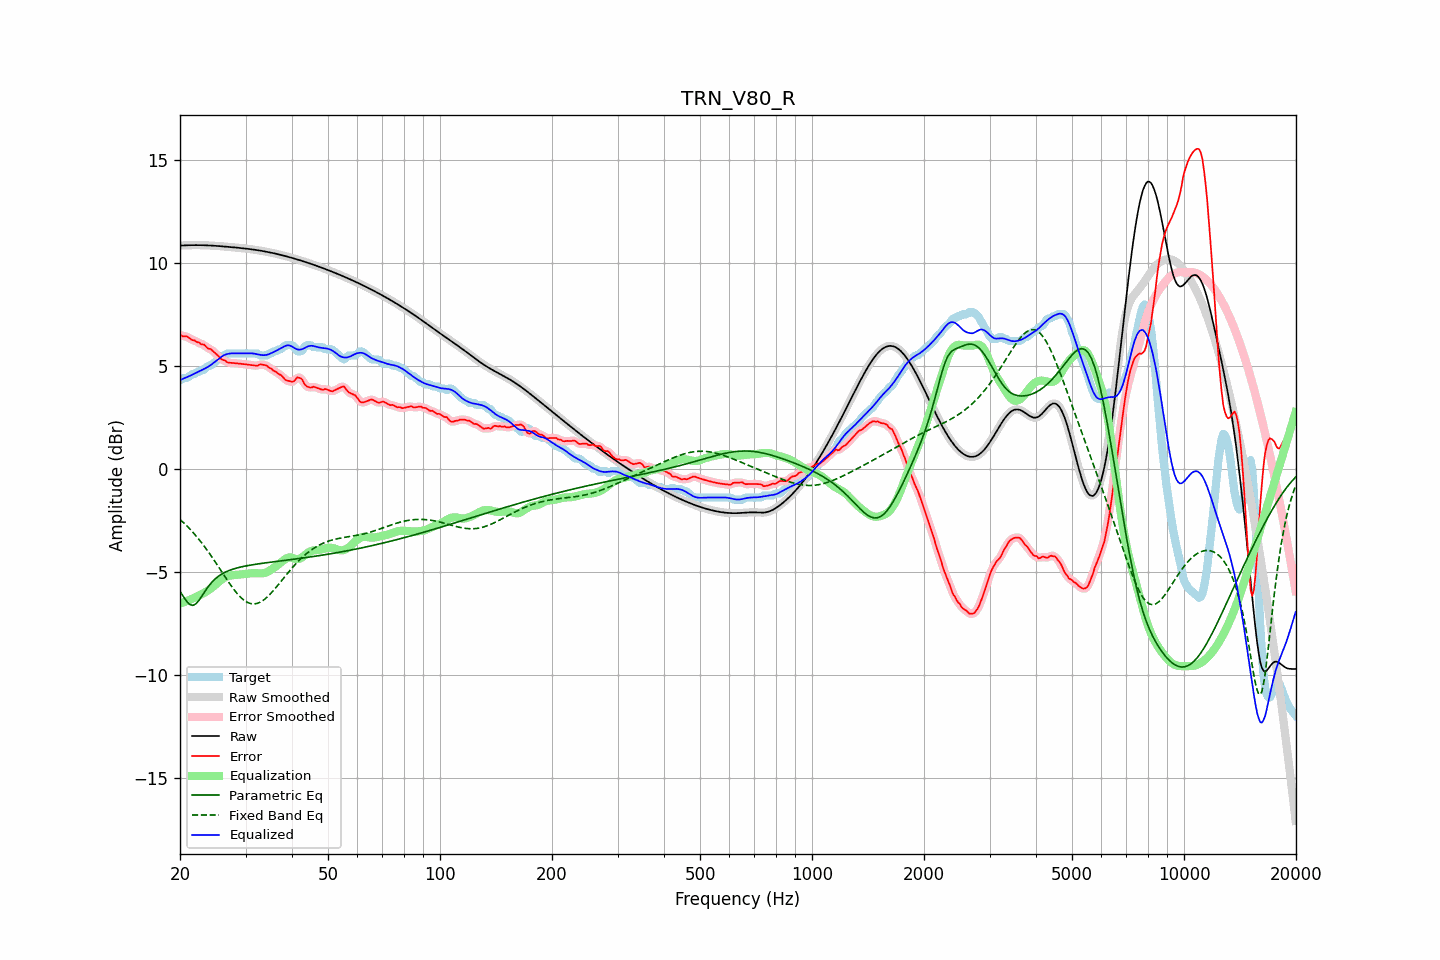

The table this chart was drawn from, first rows:
frequency, raw, error, smoothed, error_smoothed, equalization, parametric_eq, fixed_band_eq, equalized_raw, equalized_smoothed, target
20.00, 10.85, 6.54, 10.85, 6.52, -6.53, -5.94, -2.44, 4.32, 4.32, 4.32
20.20, 10.86, 6.49, 10.86, 6.50, -6.50, -6.06, -2.51, 4.36, 4.36, 4.37
20.40, 10.86, 6.44, 10.86, 6.47, -6.47, -6.18, -2.58, 4.39, 4.39, 4.42
20.61, 10.87, 6.45, 10.87, 6.45, -6.44, -6.29, -2.66, 4.42, 4.42, 4.42
20.81, 10.87, 6.45, 10.87, 6.43, -6.41, -6.41, -2.74, 4.46, 4.46, 4.42
21.02, 10.87, 6.41, 10.87, 6.40, -6.38, -6.49, -2.82, 4.49, 4.49, 4.46
21.23, 10.87, 6.35, 10.87, 6.35, -6.35, -6.57, -2.90, 4.52, 4.52, 4.53
21.44, 10.88, 6.30, 10.88, 6.31, -6.32, -6.60, -2.98, 4.56, 4.56, 4.58
21.66, 10.88, 6.26, 10.88, 6.27, -6.28, -6.62, -3.07, 4.60, 4.60, 4.62
21.87, 10.88, 6.26, 10.88, 6.23, -6.24, -6.58, -3.15, 4.64, 4.64, 4.62
22.09, 10.88, 6.19, 10.88, 6.21, -6.20, -6.54, -3.24, 4.67, 4.67, 4.68
22.31, 10.88, 6.16, 10.88, 6.17, -6.17, -6.44, -3.34, 4.71, 4.71, 4.72
22.54, 10.88, 6.14, 10.88, 6.12, -6.13, -6.35, -3.43, 4.75, 4.75, 4.73
22.76, 10.88, 6.07, 10.88, 6.09, -6.09, -6.23, -3.53, 4.79, 4.79, 4.81
22.99, 10.87, 6.05, 10.87, 6.06, -6.05, -6.12, -3.63, 4.82, 4.82, 4.82
23.22, 10.87, 6.05, 10.87, 6.01, -6.01, -6.00, -3.74, 4.86, 4.86, 4.83
23.45, 10.87, 5.97, 10.87, 5.96, -5.96, -5.88, -3.84, 4.90, 4.90, 4.90
23.69, 10.87, 5.88, 10.87, 5.91, -5.92, -5.77, -3.95, 4.95, 4.95, 4.98
23.92, 10.86, 5.84, 10.86, 5.85, -5.87, -5.66, -4.06, 4.99, 4.99, 5.02
24.16, 10.86, 5.84, 10.86, 5.81, -5.81, -5.57, -4.17, 5.05, 5.05, 5.02
24.40, 10.85, 5.77, 10.85, 5.76, -5.75, -5.48, -4.28, 5.11, 5.11, 5.09
24.65, 10.85, 5.69, 10.85, 5.70, -5.68, -5.40, -4.40, 5.17, 5.17, 5.16
24.89, 10.84, 5.63, 10.84, 5.63, -5.62, -5.32, -4.51, 5.23, 5.23, 5.22
25.14, 10.84, 5.56, 10.84, 5.55, -5.55, -5.26, -4.63, 5.29, 5.29, 5.28
25.39, 10.83, 5.48, 10.83, 5.47, -5.48, -5.20, -4.75, 5.35, 5.35, 5.35
25.65, 10.83, 5.39, 10.83, 5.40, -5.42, -5.15, -4.87, 5.41, 5.41, 5.43
25.91, 10.82, 5.32, 10.82, 5.34, -5.35, -5.09, -4.99, 5.47, 5.47, 5.50
26.16, 10.81, 5.29, 10.81, 5.29, -5.30, -5.05, -5.11, 5.51, 5.52, 5.52
26.43, 10.81, 5.28, 10.81, 5.25, -5.25, -5.01, -5.23, 5.55, 5.55, 5.53
26.69, 10.80, 5.21, 10.80, 5.22, -5.22, -4.97, -5.34, 5.58, 5.58, 5.59
26.96, 10.79, 5.17, 10.79, 5.19, -5.19, -4.94, -5.46, 5.60, 5.60, 5.62
27.23, 10.79, 5.17, 10.79, 5.16, -5.17, -4.91, -5.57, 5.61, 5.61, 5.62
27.50, 10.78, 5.16, 10.78, 5.16, -5.16, -4.88, -5.68, 5.62, 5.62, 5.62
27.77, 10.77, 5.15, 10.77, 5.15, -5.15, -4.86, -5.79, 5.62, 5.62, 5.62
28.05, 10.77, 5.15, 10.76, 5.15, -5.14, -4.83, -5.89, 5.63, 5.63, 5.62
28.33, 10.76, 5.14, 10.76, 5.14, -5.13, -4.81, -5.99, 5.62, 5.62, 5.62
28.62, 10.75, 5.13, 10.75, 5.13, -5.13, -4.79, -6.08, 5.62, 5.62, 5.62
28.90, 10.74, 5.12, 10.74, 5.12, -5.12, -4.77, -6.16, 5.62, 5.62, 5.62
29.19, 10.73, 5.11, 10.73, 5.11, -5.11, -4.75, -6.25, 5.62, 5.62, 5.62
29.48, 10.73, 5.11, 10.73, 5.11, -5.11, -4.73, -6.31, 5.62, 5.62, 5.62
29.78, 10.72, 5.10, 10.72, 5.10, -5.10, -4.72, -6.38, 5.62, 5.62, 5.62
30.08, 10.71, 5.09, 10.71, 5.09, -5.09, -4.70, -6.43, 5.62, 5.62, 5.62
30.38, 10.70, 5.08, 10.70, 5.08, -5.07, -4.69, -6.47, 5.62, 5.62, 5.62
30.68, 10.69, 5.07, 10.69, 5.07, -5.06, -4.67, -6.50, 5.63, 5.63, 5.62
30.99, 10.68, 5.06, 10.68, 5.06, -5.05, -4.66, -6.53, 5.63, 5.63, 5.62
31.30, 10.67, 5.05, 10.67, 5.05, -5.05, -4.64, -6.54, 5.62, 5.62, 5.62
31.61, 10.66, 5.04, 10.66, 5.03, -5.05, -4.63, -6.55, 5.61, 5.61, 5.62
31.93, 10.65, 5.03, 10.65, 5.02, -5.05, -4.62, -6.54, 5.60, 5.60, 5.62
32.24, 10.63, 5.01, 10.63, 5.03, -5.06, -4.61, -6.52, 5.58, 5.58, 5.62
32.57, 10.62, 5.06, 10.62, 5.05, -5.06, -4.60, -6.49, 5.56, 5.56, 5.57
32.89, 10.61, 5.09, 10.61, 5.07, -5.06, -4.59, -6.46, 5.55, 5.55, 5.52
33.22, 10.60, 5.08, 10.60, 5.08, -5.06, -4.57, -6.41, 5.54, 5.54, 5.52
33.55, 10.58, 5.06, 10.58, 5.07, -5.05, -4.56, -6.36, 5.53, 5.53, 5.52
33.89, 10.57, 5.05, 10.57, 5.05, -5.03, -4.55, -6.30, 5.54, 5.54, 5.52
34.23, 10.55, 5.03, 10.55, 5.01, -5.00, -4.54, -6.23, 5.55, 5.55, 5.53
34.57, 10.54, 4.94, 10.54, 4.96, -4.96, -4.53, -6.15, 5.58, 5.58, 5.59
34.92, 10.52, 4.90, 10.52, 4.91, -4.92, -4.52, -6.08, 5.61, 5.61, 5.62
35.27, 10.51, 4.87, 10.51, 4.85, -4.87, -4.51, -5.99, 5.64, 5.64, 5.63
35.62, 10.49, 4.79, 10.49, 4.81, -4.81, -4.50, -5.90, 5.68, 5.68, 5.70
35.97, 10.47, 4.75, 10.47, 4.75, -4.76, -4.49, -5.81, 5.71, 5.71, 5.72
... 635 more rows
